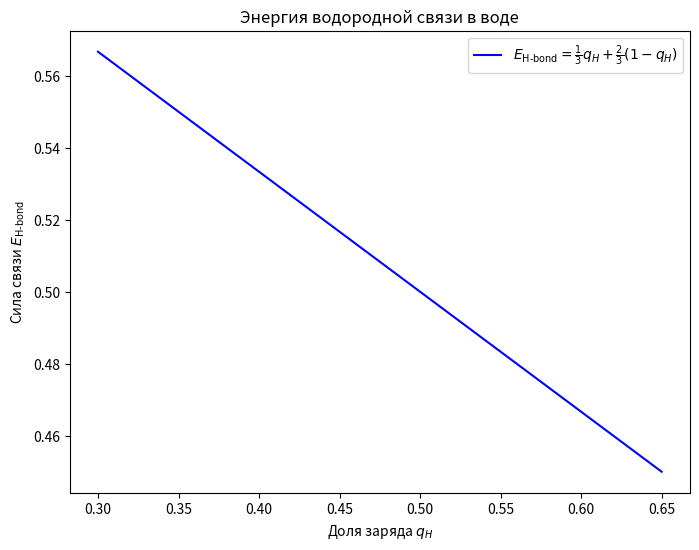

Python code for this plot:
import matplotlib.pyplot as plt
plt.rcParams['font.family'] = 'Arial'
plt.rcParams['axes.unicode_minus'] = False

import numpy as np
import matplotlib.pyplot as plt

# Установка параметров для корректного отображения текста
plt.rcParams['font.family'] = 'sans-serif'
plt.rcParams['axes.unicode_minus'] = False

# Создание данных
x = np.linspace(0.3, 0.65, 10)
y_hydrogen_bond = (1/3) * x + (2/3) * (1 - x)

# Создание графика
plt.figure(figsize=(8, 6))
plt.plot(x, y_hydrogen_bond, label=r'$E_{\text{H-bond}} = \frac{1}{3}q_H + \frac{2}{3}(1 - q_H)$', color='blue')

# Настройка осей и подписей
plt.xlabel(r'Доля заряда $q_H$')
plt.ylabel(r'Сила связи $E_{\text{H-bond}}$')
plt.title(r'Энергия водородной связи в воде')
plt.legend()

# Сохранение графика
target_path = r'C:\Users\alexa\conspectius-engine\data\runs\2026.05.12\20.37.18\09_grapher\assets\2___Энергия_водородной_связи_в_воде.png'
plt.savefig(target_path, facecolor='white', bbox_inches='tight')

# Закрытие всех графиков
plt.close('all')
